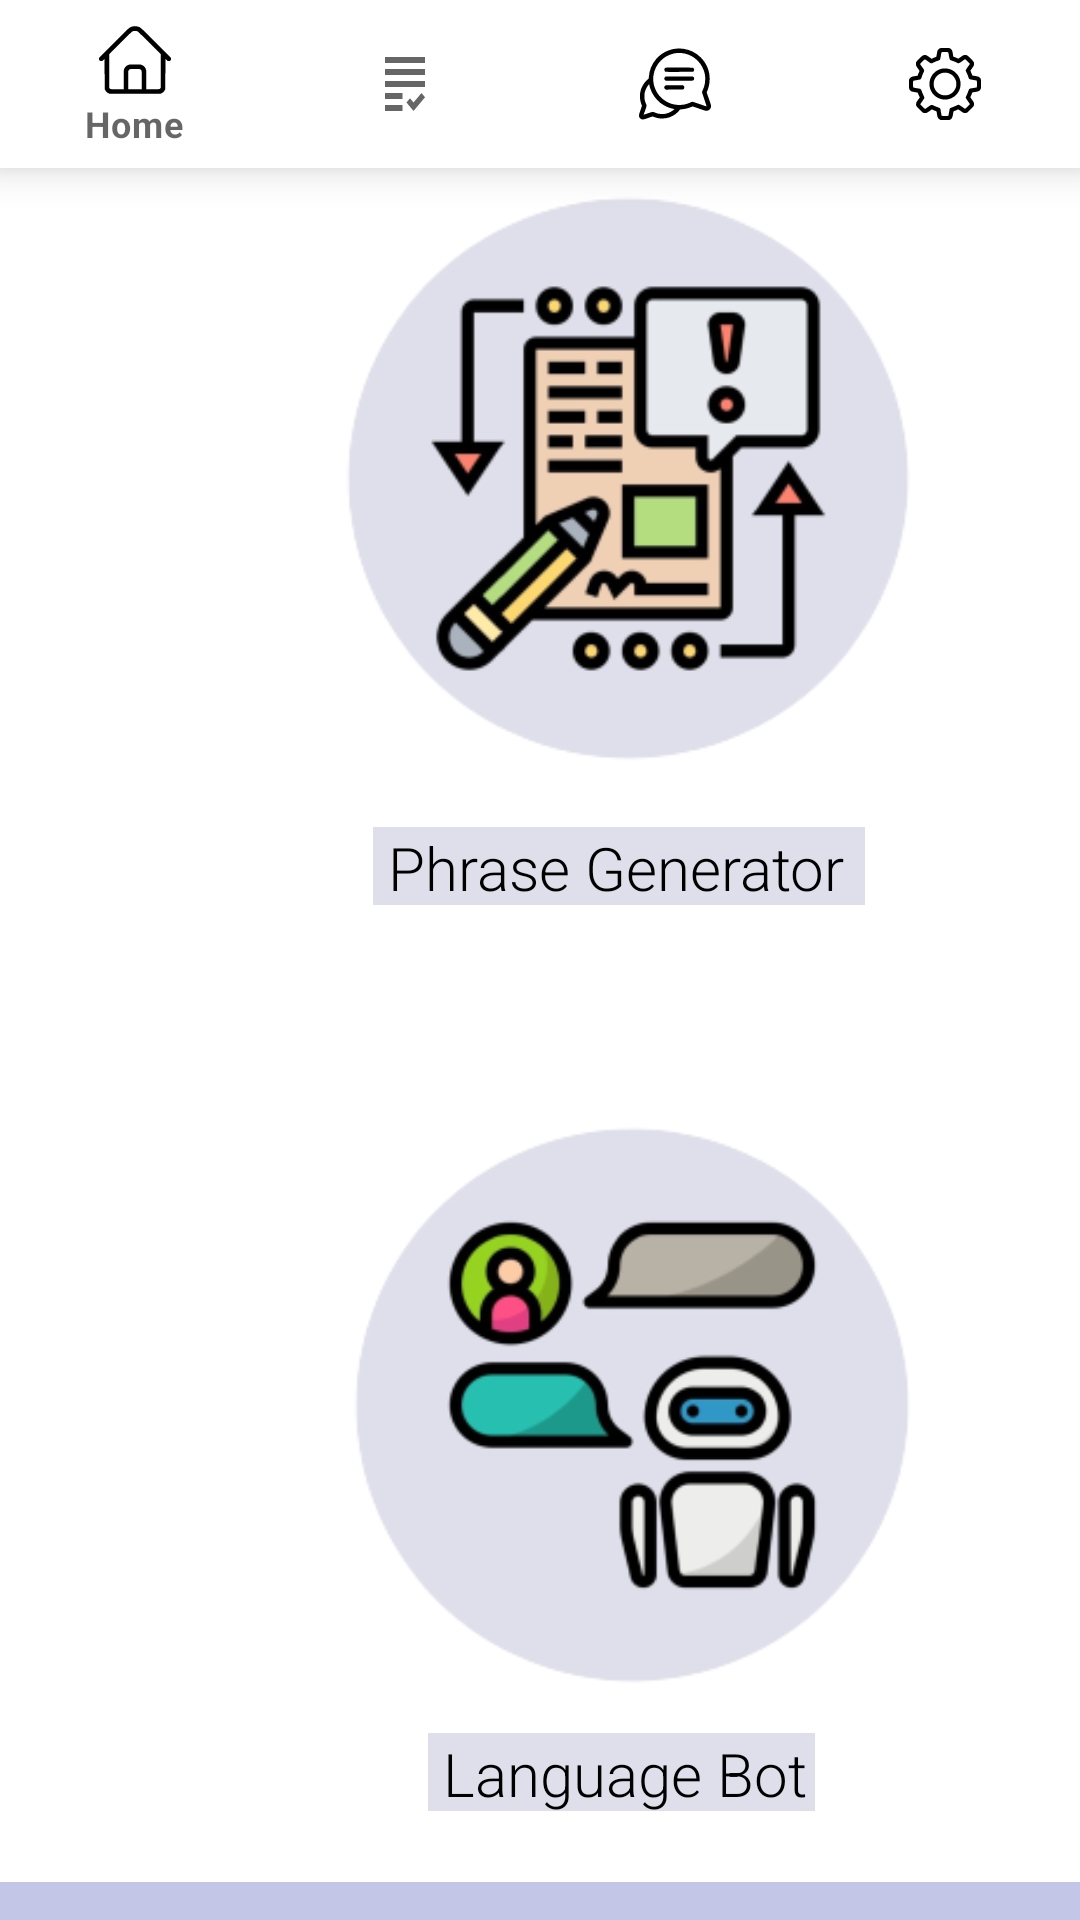

Write the Android layout XML for this screen, with the resource values it uses.
<!-- AndroidManifest.xml: application theme Theme.Phrasely -->
<!-- res/layout/activity_home_page.xml -->
<?xml version="1.0" encoding="utf-8"?>
<androidx.constraintlayout.widget.ConstraintLayout xmlns:android="http://schemas.android.com/apk/res/android"
    xmlns:app="http://schemas.android.com/apk/res-auto"
    xmlns:tools="http://schemas.android.com/tools"
    android:layout_width="match_parent"
    android:layout_height="match_parent"
    android:background="#C4C6E7"
    tools:context=".HomePage">

    <androidx.constraintlayout.widget.ConstraintLayout
        android:id="@+id/dww"
        android:layout_width="409dp"
        android:layout_height="189dp"
        app:layout_constraintBottom_toTopOf="@+id/constraintLayout1"
        app:layout_constraintEnd_toEndOf="parent"
        app:layout_constraintHorizontal_bias="0.0"
        app:layout_constraintStart_toStartOf="parent"
        app:layout_constraintTop_toTopOf="parent"
        app:layout_constraintVertical_bias="0.352"
        android:gravity="top"
        tools:ignore="NotSibling">

        <ImageView
            android:id="@+id/logoo"
            android:layout_width="132dp"
            android:layout_height="97dp"
            android:contentDescription="logo "
            app:layout_constraintBottom_toBottomOf="parent"
            app:layout_constraintEnd_toEndOf="parent"
            app:layout_constraintHorizontal_bias="0.498"
            app:layout_constraintStart_toStartOf="parent"
            app:layout_constraintTop_toTopOf="parent"
            app:layout_constraintVertical_bias="0.192"
            app:srcCompat="@drawable/small_logo" />

        <TextView
            android:id="@+id/welcometext"
            android:layout_width="172dp"
            android:layout_height="35dp"
            android:background="#DEDFEA"
            android:fontFamily="sans-serif-light"
            android:text=" Welcome Back!"
            android:textColor="#000000"
            android:textSize="24sp"
            android:textStyle="normal"
            app:layout_constraintBottom_toBottomOf="parent"
            app:layout_constraintEnd_toEndOf="parent"
            app:layout_constraintStart_toStartOf="parent"
            app:layout_constraintTop_toBottomOf="@+id/logoo" />
    </androidx.constraintlayout.widget.ConstraintLayout>

    <androidx.constraintlayout.widget.ConstraintLayout
        android:id="@+id/constraintLayout1"
        android:layout_width="414dp"
        android:layout_height="592dp"
        android:background="#FFFFFF"
        app:layout_constraintBottom_toBottomOf="parent"
        app:layout_constraintEnd_toEndOf="parent"
        app:layout_constraintHorizontal_bias="0.0"
        app:layout_constraintStart_toStartOf="parent"
        app:layout_constraintTop_toTopOf="parent"
        app:layout_constraintVertical_bias="0.737"
        android:gravity="center"
        tools:ignore="NotSibling">

        <ImageView
            android:id="@+id/sentenceMakericon"
            android:layout_width="211dp"
            android:layout_height="206dp"
            android:contentDescription="phaser maker"

            android:onClick="goPhraseMaker"

            app:layout_constraintBottom_toBottomOf="parent"
            app:layout_constraintEnd_toEndOf="parent"
            app:layout_constraintHorizontal_bias="0.493"
            app:layout_constraintStart_toStartOf="parent"
            app:layout_constraintTop_toTopOf="parent"
            app:layout_constraintVertical_bias="0.052"
            app:srcCompat="@drawable/sentence_maker_icon" />

        <ImageView
            android:id="@+id/langBotIcon"
            android:layout_width="209dp"
            android:layout_height="205dp"
            android:contentDescription="langbot"

            android:onClick="goLanguageBot"

            app:layout_constraintBottom_toBottomOf="parent"
            app:layout_constraintEnd_toEndOf="parent"
            app:layout_constraintHorizontal_bias="0.497"
            app:layout_constraintStart_toStartOf="parent"
            app:layout_constraintTop_toTopOf="parent"
            app:layout_constraintVertical_bias="0.85"
            app:srcCompat="@drawable/langbot_icon" />

        <TextView
            android:id="@+id/sentencemakertext"
            android:layout_width="164dp"
            android:layout_height="26dp"
            android:background="#DEDFEA"
            android:fontFamily="sans-serif-light"
            android:text=" Phrase Generator"
            android:textColor="#000000"
            android:textSize="20sp"
            android:textStyle="normal"
            app:layout_constraintBottom_toTopOf="@+id/langBotIcon"
            app:layout_constraintEnd_toEndOf="parent"
            app:layout_constraintHorizontal_bias="0.497"
            app:layout_constraintStart_toStartOf="parent"
            app:layout_constraintTop_toTopOf="parent"
            app:layout_constraintVertical_bias="0.793" />

        <TextView
            android:id="@+id/langbottext"
            android:layout_width="129dp"
            android:layout_height="26dp"
            android:background="#DEDFEA"
            android:fontFamily="sans-serif-light"
            android:text=" Language Bot"
            android:textColor="#000000"
            android:textSize="20sp"
            android:textStyle="normal"
            app:layout_constraintBottom_toBottomOf="parent"
            app:layout_constraintEnd_toEndOf="parent"
            app:layout_constraintHorizontal_bias="0.501"
            app:layout_constraintStart_toStartOf="parent"
            app:layout_constraintTop_toTopOf="parent"
            app:layout_constraintVertical_bias="0.958" />

    </androidx.constraintlayout.widget.ConstraintLayout>

//nav bar stuff
    <com.google.android.material.bottomnavigation.BottomNavigationView
        android:id="@+id/bottom_nav"
        android:layout_width="match_parent"
        android:layout_height="wrap_content"
        app:itemBackground="#1C776E"
        app:itemTextColor="@drawable/selector"
        app:itemIconTint="@drawable/selector"
        app:menu="@menu/menu_navigation"/>

</androidx.constraintlayout.widget.ConstraintLayout>
<!-- resources referenced by this layout -->
<resources>
  <!-- drawable langbot_icon: png bitmap (drawable, 33624 bytes) -->
  <!-- drawable sentence_maker_icon: jpg bitmap (drawable, 34192 bytes) -->
  <!-- drawable small_logo: jpg bitmap (drawable, 43046 bytes) -->
  <style name="Theme.Phrasely" parent="Theme.MaterialComponents.DayNight.NoActionBar">
          
          <item name="colorOnPrimary">@color/white</item>
          
          <item name="colorSecondary">@color/teal_200</item>
          <item name="colorSecondaryVariant">@color/teal_700</item>
          <item name="colorOnSecondary">@color/black</item>
          
          <item name="android:statusBarColor" tools:targetApi="l">?attr/colorPrimaryVariant</item>
          
      </style>
  <color name="white">#FFFFFFFF</color>
  <color name="teal_200">#FF03DAC5</color>
  <color name="teal_700">#FF018786</color>
  <color name="black">#FF000000</color>
</resources>
